2-way image classification set "seg_dataset" from GitHub (sole12343/JLU-ONFH-Dataset); label vocabulary: health, onfh.

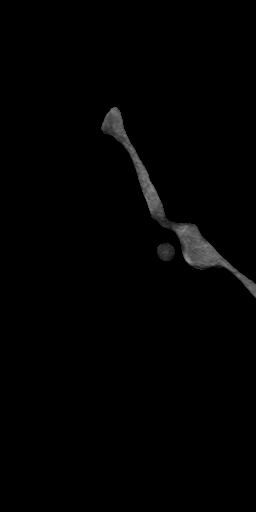
Label: health

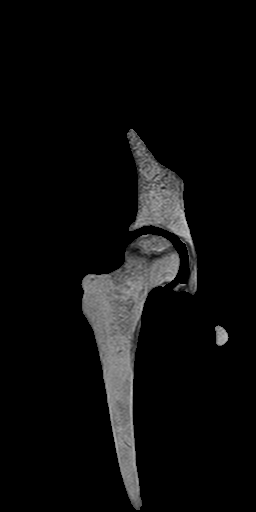
Label: onfh

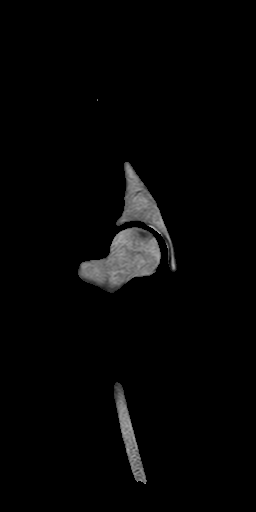
Label: onfh

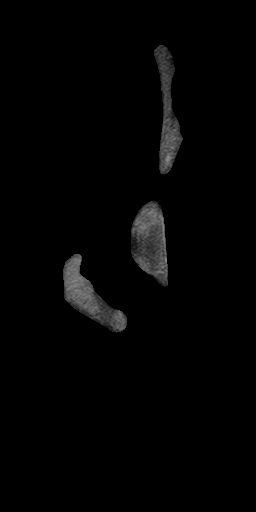
Label: health

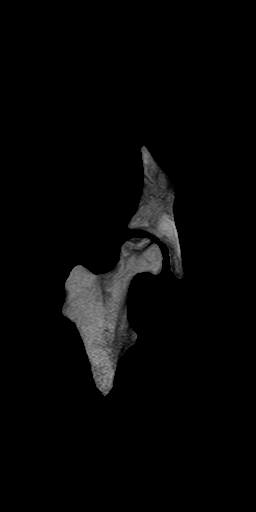
Label: onfh

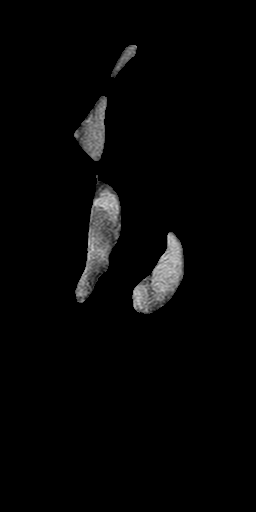
Label: health
